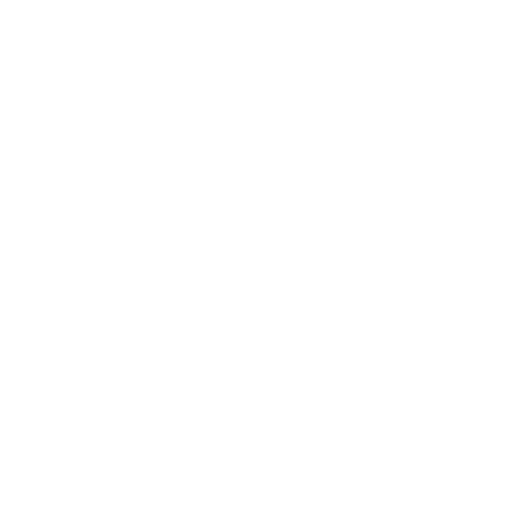
t = 0.00 s
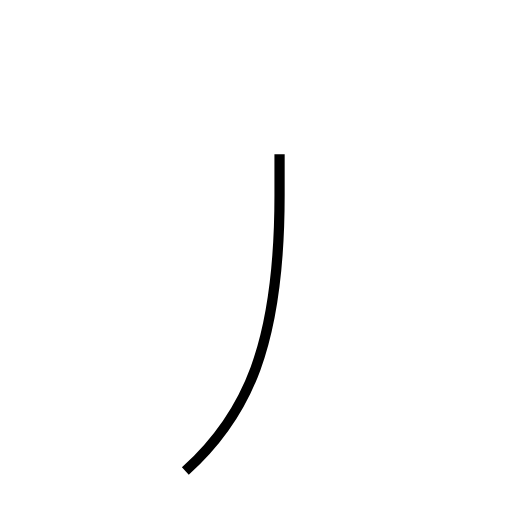
t = 1.00 s
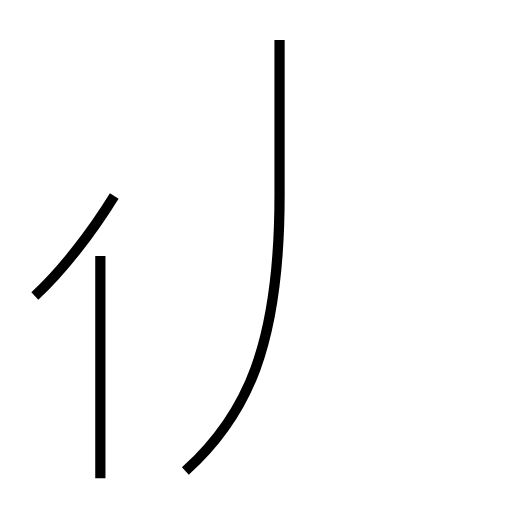
t = 2.36 s
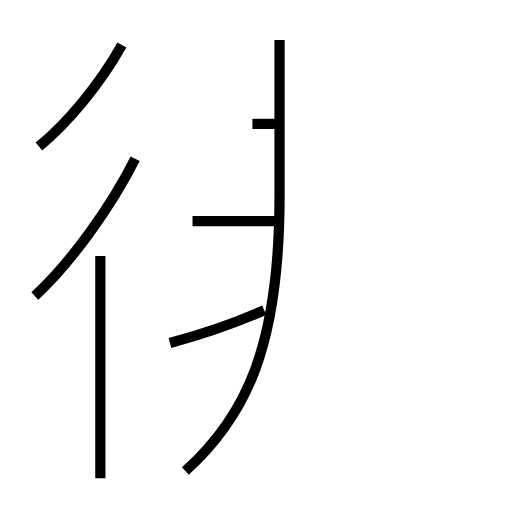
t = 3.49 s
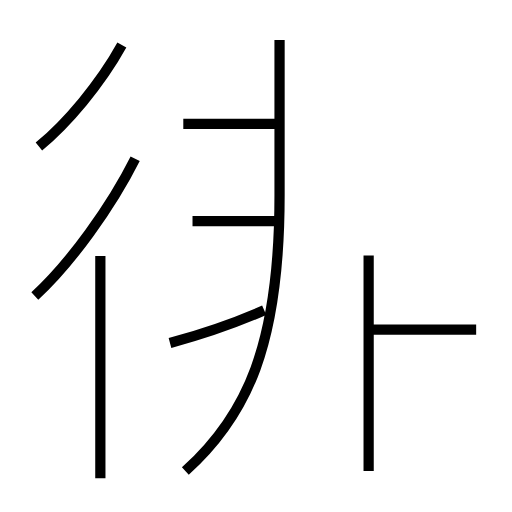
t = 4.64 s
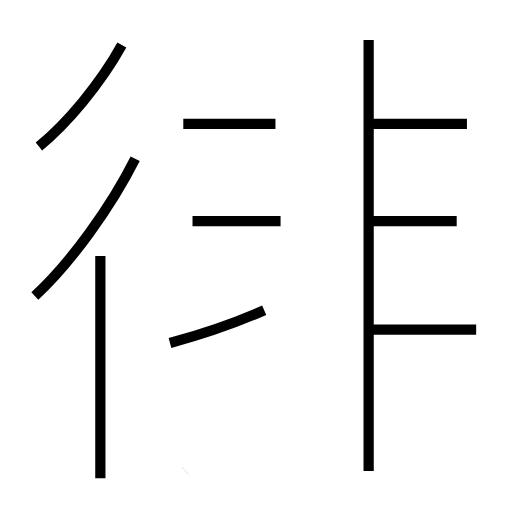
t = 5.80 s

The animated SVG that drew these frames (rendered in a browser with its animation timeline set to each time). Animation: 11 SMIL elements (animate=11); one cycle of 5.80 s.

<?xml version='1.0' encoding='utf-8'?>
<svg viewBox="0.0 -6.0 50.0 50.0" version="1.1" xmlns="http://www.w3.org/2000/svg"><rect x="-1000" y="-1000" width="2000" height="2000" stroke="white" fill="white" /><g style="fill:none;stroke:#000000;stroke-width:1"><path d="M 18.1 2.0 C 24.1 -3.4 27.3 -10.3 27.3 -24.9 L 27.3 -40.1 " transform="translate(0.0 38.0)" stroke-dasharray="44.59845868362596" stroke-dashoffset="44.59845868362596"><animate attributeName="stroke-dashoffset" from="44.59845868362596" to="0" dur="1.3379537605087786s" begin="0s; anim_end.end" fill="freeze" id="anim0" /></path><path d="M 9.8 2.7 L 9.8 -19.0 " transform="translate(0.0 38.0)" stroke-dasharray="21.7" stroke-dashoffset="21.7"><animate attributeName="stroke-dashoffset" from="21.7" to="0" dur="0.6509999999999999s" begin="anim0.end" fill="freeze" id="anim1" /></path><path d="M 3.4 -15.1 C 6.9 -18.3 10.9 -23.9 13.2 -28.5 " transform="translate(0.0 38.0)" stroke-dasharray="16.677822738605578" stroke-dashoffset="16.677822738605578"><animate attributeName="stroke-dashoffset" from="16.677822738605578" to="0" dur="0.5003346821581673s" begin="anim1.end" fill="freeze" id="anim2" /></path><path d="M 16.6 -10.5 C 19.2 -11.2 22.4 -12.2 25.8 -13.7 " transform="translate(0.0 38.0)" stroke-dasharray="9.750183672927733" stroke-dashoffset="9.750183672927733"><animate attributeName="stroke-dashoffset" from="9.750183672927733" to="0" dur="0.292505510187832s" begin="anim2.end" fill="freeze" id="anim3" /></path><path d="M 3.8 -29.7 C 6.5 -31.9 9.8 -35.8 11.9 -39.6 " transform="translate(0.0 38.0)" stroke-dasharray="12.858058102517232" stroke-dashoffset="12.858058102517232"><animate attributeName="stroke-dashoffset" from="12.858058102517232" to="0" dur="0.38574174307551695s" begin="anim3.end" fill="freeze" id="anim4" /></path><path d="M 27.4 -22.4 L 18.8 -22.4 " transform="translate(0.0 38.0)" stroke-dasharray="8.599999999999998" stroke-dashoffset="8.599999999999998"><animate attributeName="stroke-dashoffset" from="8.599999999999998" to="0" dur="0.25799999999999995s" begin="anim4.end" fill="freeze" id="anim5" /></path><path d="M 26.9 -31.9 L 17.9 -31.9 " transform="translate(0.0 38.0)" stroke-dasharray="9.0" stroke-dashoffset="9.0"><animate attributeName="stroke-dashoffset" from="9.0" to="0" dur="0.27s" begin="anim5.end" fill="freeze" id="anim6" /></path><path d="M 46.5 -11.8 L 36.2 -11.8 " transform="translate(0.0 38.0)" stroke-dasharray="10.299999999999997" stroke-dashoffset="10.299999999999997"><animate attributeName="stroke-dashoffset" from="10.299999999999997" to="0" dur="0.3089999999999999s" begin="anim6.end" fill="freeze" id="anim7" /></path><path d="M 36.0 2.0 L 36.0 -40.1 " transform="translate(0.0 38.0)" stroke-dasharray="42.1" stroke-dashoffset="42.1"><animate attributeName="stroke-dashoffset" from="42.1" to="0" dur="1.263s" begin="anim7.end" fill="freeze" id="anim8" /></path><path d="M 44.6 -22.4 L 36.2 -22.4 " transform="translate(0.0 38.0)" stroke-dasharray="8.399999999999999" stroke-dashoffset="8.399999999999999"><animate attributeName="stroke-dashoffset" from="8.399999999999999" to="0" dur="0.25199999999999995s" begin="anim8.end" fill="freeze" id="anim9" /></path><path d="M 45.6 -31.9 L 36.2 -31.9" transform="translate(0.0 38.0)" stroke-dasharray="9.399999999999999" stroke-dashoffset="9.399999999999999"><animate attributeName="stroke-dashoffset" from="9.399999999999999" to="0" dur="0.282s" begin="anim9.end" fill="freeze" id="anim_end" /></path></g></svg>
